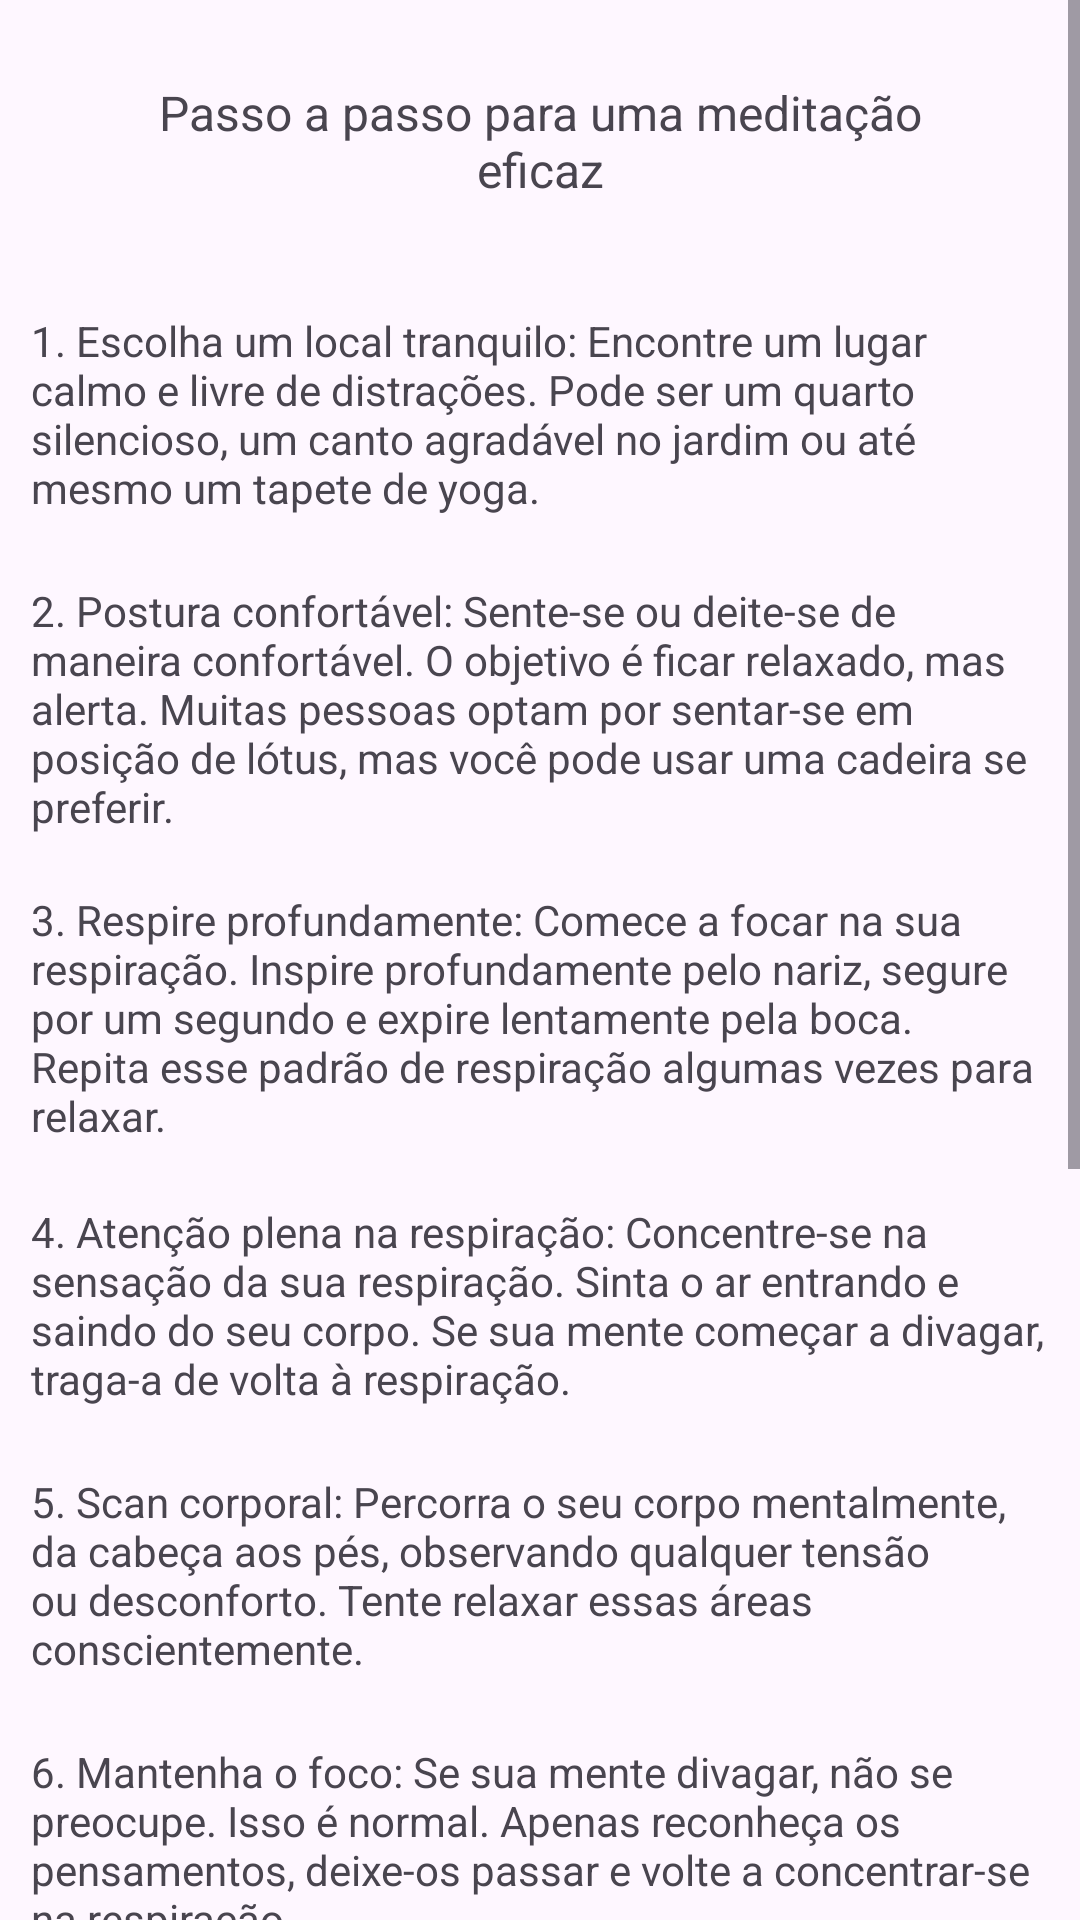

Write the Android layout XML for this screen, with the resource values it uses.
<!-- AndroidManifest.xml: application theme Theme.Comsaude -->
<!-- res/layout/activity_meditacao.xml -->
<?xml version="1.0" encoding="utf-8"?>
<ScrollView
    xmlns:android="http://schemas.android.com/apk/res/android"
    xmlns:app="http://schemas.android.com/apk/res-auto"
    xmlns:tools="http://schemas.android.com/tools"
    android:layout_width="match_parent"
    android:layout_height="match_parent"
    tools:context=".Meditação">

    <LinearLayout
        android:layout_width="match_parent"
        android:layout_height="match_parent"
        android:orientation="vertical"
        android:gravity="center">

        <TextView
            android:id="@+id/textView1"
            android:layout_width="274dp"
            android:layout_height="94dp"
            android:gravity="center"
            android:text="Passo a passo para uma meditação eficaz"
            android:textSize="16dp"/>

        <TextView
            android:id="@+id/textView2"
            android:layout_width="339dp"
            android:layout_height="80dp"
            android:gravity="left"
            android:layout_marginTop="10dp"
            android:text="1. Escolha um local tranquilo: Encontre um lugar calmo e livre de distrações. Pode ser um quarto silencioso, um canto agradável no jardim ou até mesmo um tapete de yoga."/>

        <TextView
            android:id="@+id/textView3"
            android:layout_width="339dp"
            android:layout_height="93dp"
            android:gravity="left"
            android:layout_marginTop="10dp"
            android:text="2. Postura confortável: Sente-se ou deite-se de maneira confortável. O objetivo é ficar relaxado, mas alerta. Muitas pessoas optam por sentar-se em posição de lótus, mas você pode usar uma cadeira se preferir." />

        <TextView
            android:id="@+id/textView4"
            android:layout_width="339dp"
            android:layout_height="94dp"
            android:layout_marginTop="10dp"
            android:gravity="left"
            android:text="3. Respire profundamente: Comece a focar na sua respiração. Inspire profundamente pelo nariz, segure por um segundo e expire lentamente pela boca. Repita esse padrão de respiração algumas vezes para relaxar." />

        <TextView
            android:id="@+id/textView5"
            android:layout_width="339dp"
            android:layout_height="80dp"
            android:gravity="left"
            android:layout_marginTop="10dp"
            android:text="4. Atenção plena na respiração: Concentre-se na sensação da sua respiração. Sinta o ar entrando e saindo do seu corpo. Se sua mente começar a divagar, traga-a de volta à respiração."/>

        <TextView
            android:id="@+id/textView6"
            android:layout_width="339dp"
            android:layout_height="80dp"
            android:gravity="left"
            android:layout_marginTop="10dp"
            android:text="5. Scan corporal: Percorra o seu corpo mentalmente, da cabeça aos pés, observando qualquer tensão ou desconforto. Tente relaxar essas áreas conscientemente."/>

        <TextView
            android:id="@+id/textView7"
            android:layout_width="339dp"
            android:layout_height="80dp"
            android:gravity="left"
            android:layout_marginTop="10dp"
            android:text="6. Mantenha o foco: Se sua mente divagar, não se preocupe. Isso é normal. Apenas reconheça os pensamentos, deixe-os passar e volte a concentrar-se na respiração."/>

        <TextView
            android:id="@+id/textView8"
            android:layout_width="339dp"
            android:layout_height="80dp"
            android:gravity="left"
            android:layout_marginTop="10dp"
            android:text="7. Escolha um ponto de foco: Você pode escolher um objeto visual, como uma vela, ou um mantra (uma palavra ou frase que você repete mentalmente) como ponto de foco." />

        <TextView
            android:id="@+id/textView9"
            android:layout_width="339dp"
            android:layout_height="80dp"
            android:gravity="left"
            android:layout_marginTop="10dp"
            android:text="8. Tempo de meditação: Defina um tempo para a sua meditação. Comece com 5-10 minutos e, gradualmente, aumente conforme se sinta mais confortável."/>

        <TextView
            android:id="@+id/textView10"
            android:layout_width="339dp"
            android:layout_height="80dp"
            android:gravity="left"
            android:layout_marginTop="10dp"
            android:text="9. Finalize com gratidão: Quando terminar, abra os olhos suavemente, estique-se e reflita sobre o momento. Sinta gratidão por ter tirado um tempo para cuidar de si mesmo."/>

        <Button
            android:id="@+id/button1"
            android:layout_width="202dp"
            android:layout_height="60dp"
            android:layout_marginBottom="50dp"
            android:gravity="center"
            android:layout_marginTop="10dp"
            android:text="Indicação de mantras pela desenvolvedora"/>

    </LinearLayout>


</ScrollView>
<!-- resources referenced by this layout -->
<resources>
  <style name="Theme.Comsaude" parent="Base.Theme.Comsaude" />
  <style name="Base.Theme.Comsaude" parent="Theme.Material3.DayNight.NoActionBar">
          
          
      </style>
</resources>
